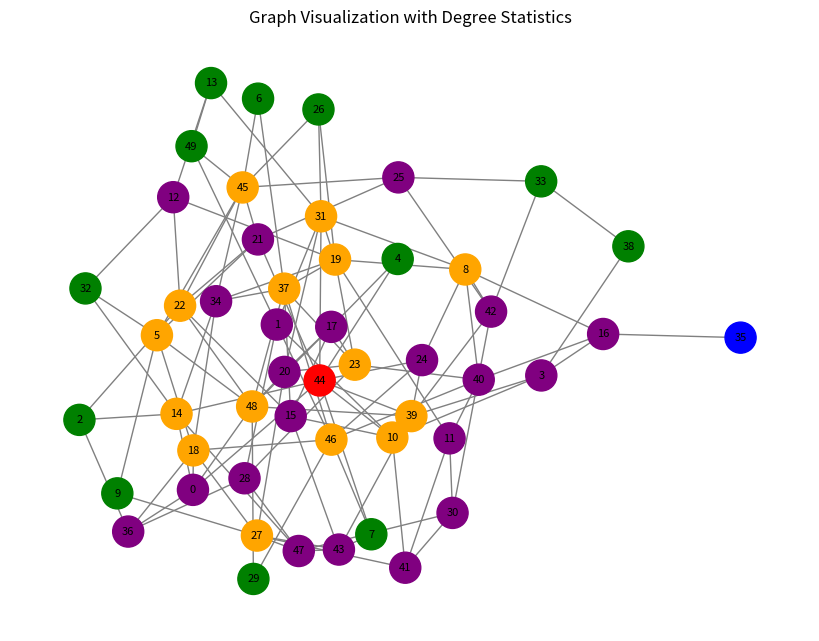

Python code for this plot:
### **📌 Graph Visualization of a Network with Statistical Degree Measures**
# In network analysis, **degree statistics** such as **maximum, minimum, median, first quartile (Q1), and third quartile (Q3)** help us understand the connectivity of nodes in a graph.

# ### **🔹 Steps to Visualize the Network with Degree Statistics**
# 1. **Create a Graph** → Generate a random or real-world network.
# 2. **Compute Degree Statistics** → Find the min, max, median, Q1, and Q3 of node degrees.
# 3. **Color the Nodes Based on Degree Statistics** → Differentiate nodes using color coding.
# 4. **Visualize the Graph** → Display the network structure.


### **📌 Python Code for Visualization**
import networkx as nx
import numpy as np
import matplotlib.pyplot as plt

# Step 1: Create a random graph (Erdős–Rényi model)
G = nx.erdos_renyi_graph(50, 0.1)  # 50 nodes, 10% connection probability

# Step 2: Compute the degree of each node
degrees = np.array([d for _, d in G.degree()])

# Step 3: Calculate statistical measures
min_deg = np.min(degrees)
max_deg = np.max(degrees)
median_deg = np.median(degrees)
q1 = np.percentile(degrees, 25)  # First quartile (Q1)
q3 = np.percentile(degrees, 75)  # Third quartile (Q3)

# Step 4: Assign colors based on degree statistics
node_colors = []
for deg in degrees:
    if deg == min_deg:
        node_colors.append("blue")  # Minimum degree nodes
    elif deg == max_deg:
        node_colors.append("red")  # Maximum degree nodes
    elif deg <= q1:
        node_colors.append("green")  # First quartile nodes
    elif deg >= q3:
        node_colors.append("orange")  # Third quartile nodes
    else:
        node_colors.append("purple")  # Median & other nodes

# Step 5: Draw the network graph
plt.figure(figsize=(8, 6))
pos = nx.spring_layout(G, seed=42)  # Position nodes using the force-directed layout
nx.draw(G, pos, node_color=node_colors, with_labels=True, edge_color="gray", node_size=500, font_size=8)

# Step 6: Add a legend
plt.title("Graph Visualization with Degree Statistics")
plt.show()

### **🔹 Explanation**
# - **Generated a random network** with 50 nodes and a 10% probability of edge creation.
# - **Computed the degree distribution** of nodes.
# - **Calculated statistical measures**:
#   - **Min Degree** (Least connected node)
#   - **Max Degree** (Most connected node)
#   - **Q1 (First Quartile)** (Nodes with lower degree distribution)
#   - **Q3 (Third Quartile)** (Nodes with higher degree distribution)
#   - **Median Degree**
# - **Colored nodes based on these statistics**:
#   - 🔵 **Blue** → Minimum degree nodes  
#   - 🔴 **Red** → Maximum degree nodes  
#   - 🟢 **Green** → First quartile (low-degree nodes)  
#   - 🟠 **Orange** → Third quartile (high-degree nodes)  
#   - 🟣 **Purple** → Median and other nodes  
# - **Used `nx.spring_layout()`** to position nodes for a clear visualization.

# ---

# ### **📌 Expected Output**
# - The graph will display nodes **colored based on their degree statistics**.
# - It helps in **identifying important (high-degree) nodes and low-degree nodes**.
# - Useful in **network resilience analysis, centrality analysis, and node importance detection**.

# Would you like a visualization with a different type of network (e.g., Scale-Free, Small-World)? 🚀
